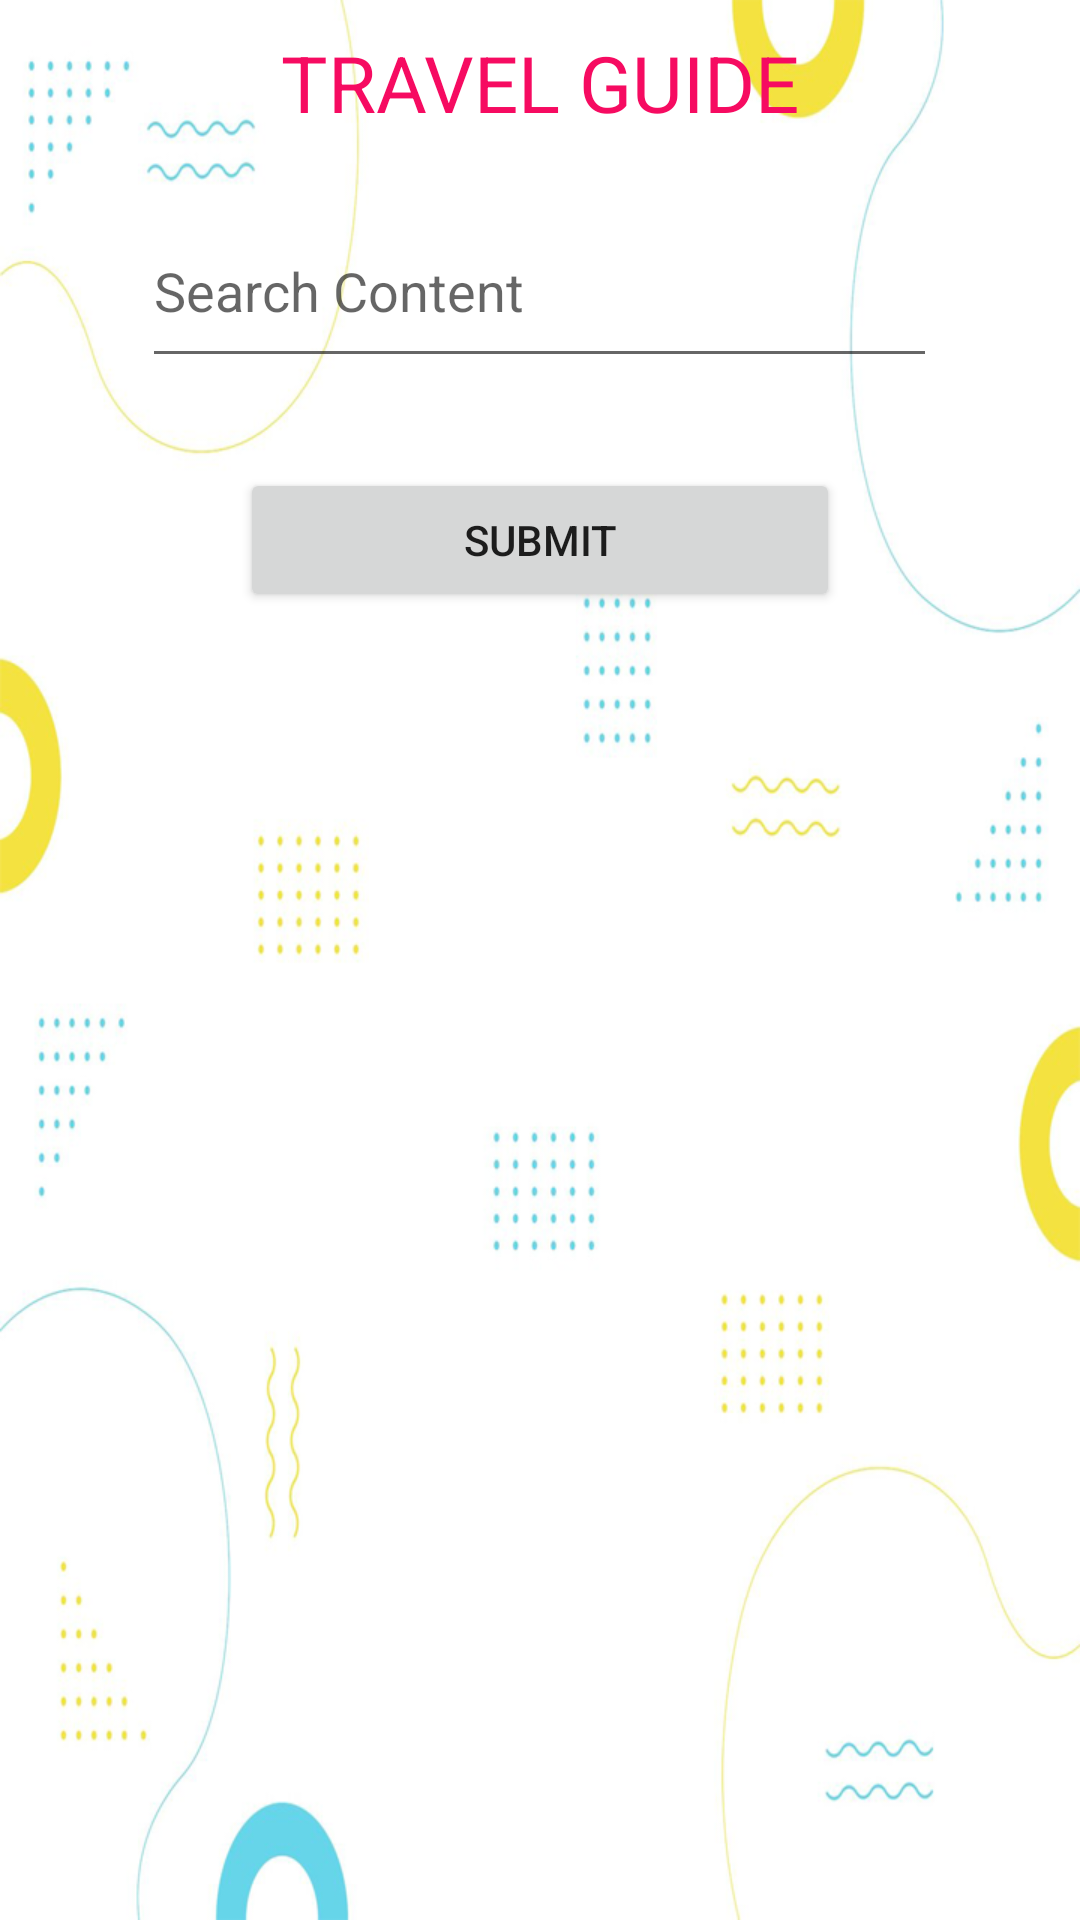

Write the Android layout XML for this screen, with the resource values it uses.
<!-- AndroidManifest.xml: application theme Theme.MyTourTravel -->
<!-- res/layout/activity_u_main.xml -->
<?xml version="1.0" encoding="utf-8"?>
<androidx.constraintlayout.widget.ConstraintLayout xmlns:android="http://schemas.android.com/apk/res/android"
    xmlns:app="http://schemas.android.com/apk/res-auto"
    xmlns:tools="http://schemas.android.com/tools"
    android:layout_width="match_parent"
    android:layout_height="match_parent"
    android:background="@drawable/whitebg"
    tools:context=".u_main">
    <LinearLayout
        android:layout_width="match_parent"
        android:layout_height="match_parent"
        android:orientation="vertical"
        tools:context=".MainActivity">

        <TextView
            android:layout_width="wrap_content"
            android:layout_height="wrap_content"
            android:layout_marginTop="10dp"
            android:layout_gravity="center"
            android:textSize="26sp"
            android:text="TRAVEL GUIDE"
            android:textColor="@color/colorAccent"
            />

        <EditText
            android:id="@+id/searchtxt"
            android:layout_width="265dp"
            android:layout_height="61dp"
            android:layout_gravity="center"
            android:ems="10"
            android:hint="Search Content"
            android:inputType="textPersonName"
            android:layout_marginTop="20dp" />

        <Button
            android:id="@+id/sbmtbtn"
            android:layout_width="200dp"
            android:layout_height="wrap_content"
            android:layout_gravity="center"
            android:layout_marginTop="30dp"
            android:text="Submit" />
        <ListView
            android:layout_width="match_parent"
            android:layout_height="match_parent"
            android:id="@+id/lv"
            android:layout_marginTop="30dp">


        </ListView>

        <ProgressBar
            android:id="@+id/progressBar_cyclic"
            style="?android:attr/progressBarStyleLarge"
            android:layout_width="114dp"
            android:layout_height="122dp"
            android:layout_weight="1"
            android:minWidth="80dp"
            android:minHeight="80dp"
            android:visibility="gone"
            app:layout_constraintBottom_toBottomOf="parent"
            app:layout_constraintEnd_toEndOf="parent"
            app:layout_constraintStart_toStartOf="parent"
            app:layout_constraintTop_toTopOf="parent" />


    </LinearLayout>
</androidx.constraintlayout.widget.ConstraintLayout>
<!-- resources referenced by this layout -->
<resources>
  <color name="colorAccent">#F60B61</color>
  <!-- drawable whitebg: png bitmap (drawable-hdpi, 94588 bytes) -->
  <style name="Theme.MyTourTravel" parent="Theme.MaterialComponents.DayNight.NoActionBar">
          
          <item name="colorPrimary">@color/purple_500</item>
          <item name="colorPrimaryVariant">@color/purple_700</item>
          <item name="colorOnPrimary">@color/white</item>
          
          <item name="colorSecondary">@color/teal_200</item>
          <item name="colorSecondaryVariant">@color/teal_700</item>
          <item name="colorOnSecondary">@color/black</item>
          <item name="colorPrimaryDark">#512DA8</item>
  
          
          <item name="android:statusBarColor" tools:targetApi="l">?attr/colorPrimaryVariant</item>
          
      </style>
  <color name="purple_500">#ff9900</color>
  <color name="purple_700">#FF3700B3</color>
  <color name="white">#FFFFFFFF</color>
  <color name="teal_200">#FF03DAC5</color>
  <color name="teal_700">#FF018786</color>
  <color name="black">#FF000000</color>
</resources>
